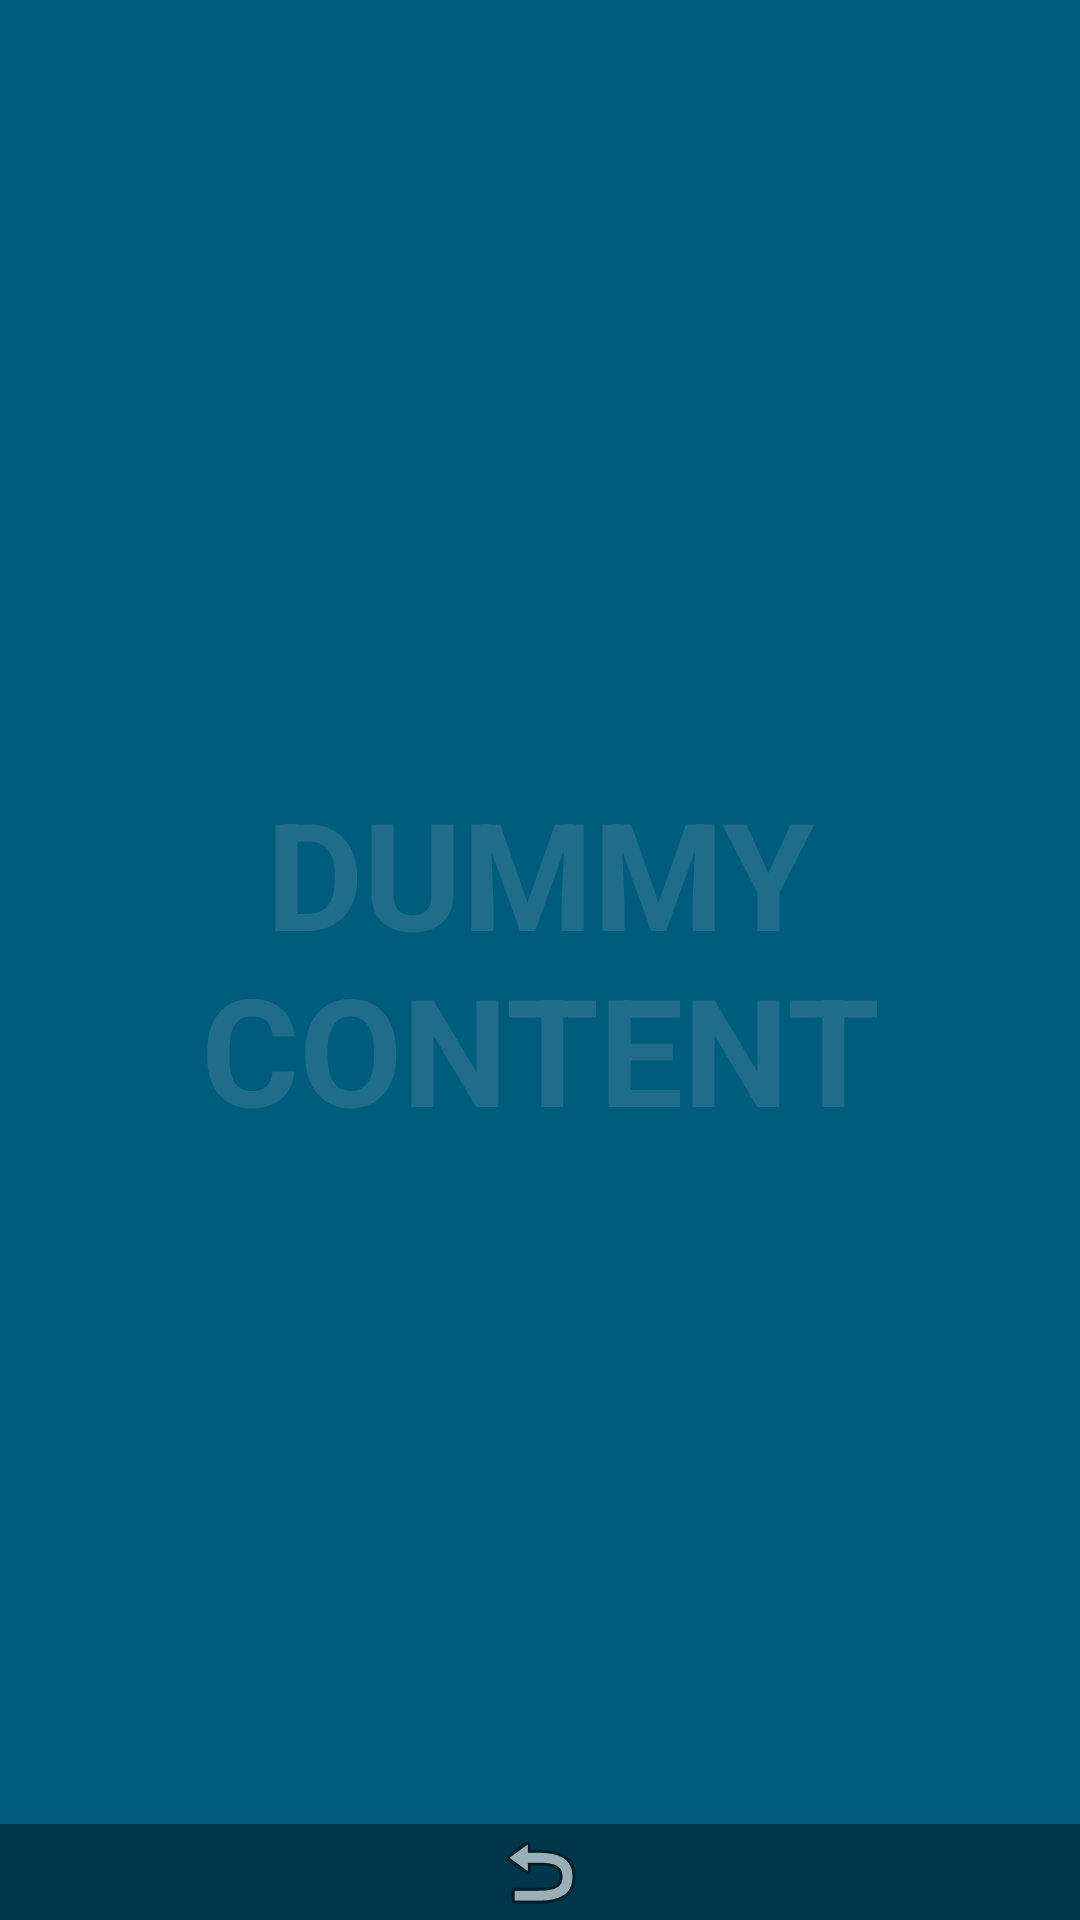

Reconstruct the res/layout file that produces this screen, plus the resources it refers to.
<!-- AndroidManifest.xml: application theme AppTheme -->
<!-- res/layout/activity_display_image.xml -->
<FrameLayout xmlns:android="http://schemas.android.com/apk/res/android"
    xmlns:app="http://schemas.android.com/apk/res-auto"
    xmlns:tools="http://schemas.android.com/tools"
    android:layout_width="match_parent"
    android:layout_height="match_parent"
    android:background="#0099cc"
    tools:context="com.example.andrewdorsett.photomap.DisplayImageActivity">

    
    <TextView
        android:id="@+id/fullscreen_content"
        android:layout_width="match_parent"
        android:layout_height="match_parent"
        android:gravity="center"
        android:keepScreenOn="true"
        android:text="@string/dummy_content"
        android:textColor="#33b5e5"
        android:textSize="50sp"
        android:textStyle="bold" />

    
    <FrameLayout
        android:layout_width="match_parent"
        android:layout_height="match_parent"
        android:fitsSystemWindows="true">

        <ImageView
            android:id="@+id/imageDisplay"
            android:layout_width="match_parent"
            android:layout_height="match_parent"
            android:adjustViewBounds="false"
            app:srcCompat="@color/black_overlay" />

        <LinearLayout
            android:id="@+id/fullscreen_content_controls"
            style="?metaButtonBarStyle"
            android:layout_width="match_parent"
            android:layout_height="wrap_content"
            android:layout_gravity="bottom|center_horizontal"
            android:background="@color/black_overlay"
            android:orientation="horizontal"
            tools:ignore="UselessParent">

            <ImageView
                android:id="@+id/returnImage"
                android:layout_width="wrap_content"
                android:layout_height="wrap_content"
                android:layout_weight="1"
                app:srcCompat="@android:drawable/ic_menu_revert" />
        </LinearLayout>
    </FrameLayout>

</FrameLayout>
<!-- resources referenced by this layout -->
<resources>
  <color name="black_overlay">#66000000</color>
  <string name="dummy_content">DUMMY\nCONTENT</string>
  <style name="AppTheme" parent="Theme.AppCompat.Light.DarkActionBar">
          
          <item name="colorPrimary">@color/colorPrimary</item>
          <item name="colorPrimaryDark">@color/colorPrimaryDark</item>
          <item name="colorAccent">@color/colorAccent</item>
      </style>
  <color name="colorPrimary">#26c6da</color>
  <color name="colorPrimaryDark">#0095a8</color>
  <color name="colorAccent">#6ff9ff</color>
</resources>
